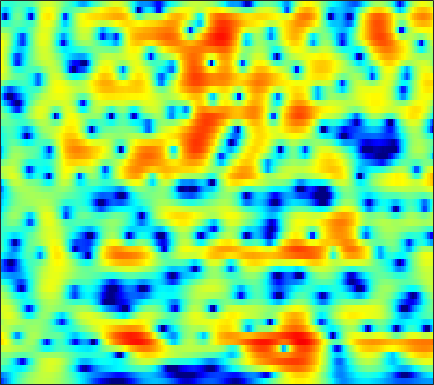

The file beside this chart, header and first rows:
-11.813, -10.624, -8.9716, -7.398, -6.3203, -5.0189, -3.8674, -3.0946, -2.1772, -1.371, -0.66936, -0.20485, 0.34017, 0.80062, 1.0938, 1.423, 1.6821, 1.8313, 1.9758, 2.0551, 2.0732, 2.0497, 1.9689, 1.8327
-8.868, -8.451, -7.665, -6.731, -6, -5.037, -4.12, -3.474, -2.674, -1.934, -1.254, -0.7812, -0.1986, 0.3293, 0.689, 1.117, 1.483, 1.714, 1.964, 2.144, 2.25, 2.28, 2.252, 2.144
-2.674, -2.872, -3.157, -3.474, -3.733, -4.099, -4.469, -4.713, -4.914, -4.873, -4.498, -4.002, -3.13, -2.129, -1.367, -0.3945, 0.4762, 1.049, 1.696, 2.207, 2.582, 2.773, 2.906, 2.908
-0.495, -0.7526, -1.238, -1.918, -2.592, -3.771, -5.377, -6.953, -9.733, -13.14, -13.96, -11.48, -7.838, -5.003, -3.346, -1.592, -0.2311, 0.5846, 1.451, 2.108, 2.585, 2.837, 3.047, 3.12
-0.1154, 0.1107, 0.2308, 0.1819, 0.04857, -0.2328, -0.5808, -0.8621, -1.191, -1.42, -1.491, -1.425, -1.212, -0.8959, -0.625, -0.2682, 0.05553, 0.2629, 0.48, 0.6393, 0.7512, 0.8102, 0.8602, 0.88
2.319, 2.475, 2.518, 2.426, 2.287, 2.034, 1.757, 1.554, 1.315, 1.109, 0.9385, 0.8295, 0.6682, 0.4558, 0.2277, -0.205, -0.795, -1.342, -2.193, -3.096, -3.859, -4.182, -4.168, -3.708
5.53, 5.07, 4.266, 3.24, 2.33, 0.9844, -0.3329, -1.071, -1.414, -1.02, -0.2738, 0.2848, 0.8386, 1.096, 1.06, 0.6439, -0.2075, -1.204, -3.151, -6.045, -10.28, -13.34, -11.14, -7.17
4.849, 4.242, 3.154, 1.665, 0.2057, -2.31, -5.617, -8.111, -8.389, -5.476, -2.796, -1.322, 0.05277, 0.9054, 1.269, 1.448, 1.321, 1.055, 0.5683, 0.03133, -0.4523, -0.7144, -0.928, -0.988
2.181, 2.13, 1.919, 1.558, 1.224, 0.7447, 0.301, 0.05502, -0.1013, -0.05525, 0.128, 0.3147, 0.5623, 0.7623, 0.8582, 0.912, 0.8656, 0.7601, 0.5297, 0.2029, -0.1856, -0.5212, -1.007, -1.562
1.052, 1.613, 2.11, 2.35, 2.393, 2.298, 2.079, 1.866, 1.554, 1.224, 0.9157, 0.7159, 0.5359, 0.4383, 0.4124, 0.4449, 0.4885, 0.5053, 0.4531, 0.2448, -0.1495, -0.595, -1.409, -2.568
2.307, 2.826, 3.26, 3.401, 3.329, 3.01, 2.465, 1.891, 0.9091, -0.3158, -1.749, -2.868, -4.078, -4.439, -4.033, -2.932, -1.719, -0.9164, -0.08723, 0.4191, 0.5966, 0.5107, 0.1122, -0.6138
3.011, 3.104, 3.068, 2.84, 2.539, 1.954, 1.13, 0.319, -1.056, -2.869, -5.303, -7.757, -11.93, -13.72, -10.89, -6.924, -4.106, -2.57, -1.069, -0.02446, 0.6587, 0.9616, 1.132, 1.084
2.417, 2.235, 1.88, 1.412, 0.9873, 0.3245, -0.435, -1.04, -1.871, -2.677, -3.385, -3.798, -4.064, -3.92, -3.555, -2.797, -1.875, -1.162, -0.2893, 0.4439, 0.9943, 1.296, 1.531, 1.591
1.743, 1.349, 0.7085, -0.05862, -0.7193, -1.695, -2.71, -3.438, -4.264, -4.773, -4.832, -4.575, -3.948, -3.091, -2.371, -1.388, -0.4459, 0.2119, 1.003, 1.661, 2.154, 2.411, 2.6, 2.599
0.3108, -0.2127, -1.06, -2.135, -3.116, -4.718, -6.815, -8.869, -12.54, -16.58, -14.89, -11.44, -7.739, -5.025, -3.407, -1.631, -0.1851, 0.7099, 1.7, 2.48, 3.06, 3.364, 3.596, 3.627
-2.737, -3.179, -3.879, -4.713, -5.441, -6.58, -7.934, -9.042, -10.46, -11.23, -10.54, -9.182, -7.019, -4.92, -3.505, -1.869, -0.4838, 0.4105, 1.416, 2.221, 2.848, 3.202, 3.52, 3.666
-6.534, -6.834, -7.318, -7.78, -8.096, -8.383, -8.449, -8.348, -8.036, -7.454, -6.638, -5.882, -4.772, -3.597, -2.717, -1.585, -0.5505, 0.1594, 1.015, 1.754, 2.367, 2.748, 3.144, 3.406
-9.78, -10.38, -11.58, -12.94, -13.71, -13.65, -12.31, -10.98, -9.22, -7.61, -6.171, -5.212, -4.051, -3.024, -2.327, -1.468, -0.6669, -0.1065, 0.607, 1.3, 1.947, 2.395, 2.921, 3.346
-9.183, -10.29, -12.56, -16.33, -20.34, -20.83, -15.13, -12.09, -9.1, -6.903, -5.252, -4.281, -3.28, -2.552, -2.168, -1.836, -1.584, -1.356, -0.8837, -0.1569, 0.801, 1.575, 2.556, 3.376
-4.351, -4.992, -6.024, -7.015, -7.596, -7.834, -7.398, -6.8, -5.675, -4.457, -3.357, -2.66, -2.039, -1.87, -2.087, -2.978, -4.801, -6.809, -9.207, -6.94, -2.908, -0.4732, 1.918, 3.538
-1.8, -2.59, -3.862, -5.395, -6.646, -8.345, -9.448, -9.213, -7.614, -5.611, -3.828, -2.782, -1.785, -1.315, -1.308, -1.767, -2.809, -3.78, -4.482, -3.372, -1.01, 0.737, 2.606, 3.915
-2.225, -2.991, -4.343, -6.237, -8.185, -11.93, -16.58, -16.38, -11.37, -7.668, -5.073, -3.677, -2.306, -1.317, -0.7994, -0.2841, 0.1232, 0.3955, 0.8513, 1.44, 2.131, 2.656, 3.279, 3.712
-2.71, -2.938, -3.438, -4.091, -4.648, -5.26, -5.653, -5.638, -5.21, -4.532, -3.732, -3.112, -2.347, -1.628, -1.103, -0.4423, 0.2231, 0.7218, 1.347, 1.938, 2.45, 2.755, 3.051, 3.168
-2.735, -2.468, -2.242, -2.151, -2.135, -2.203, -2.322, -2.424, -2.614, -2.815, -3.066, -3.24, -3.321, -3.146, -2.766, -1.936, -0.9208, -0.1188, 0.8871, 1.725, 2.372, 2.722, 2.987, 3.041
-2.674, -1.924, -1.104, -0.5163, -0.2243, -0.0758, -0.142, -0.3802, -0.977, -1.948, -3.443, -5.047, -7.965, -10.9, -10.31, -6.492, -3.12, -1.228, 0.6948, 2.029, 2.91, 3.319, 3.541, 3.452
-3.861, -2.592, -1.224, -0.2225, 0.3149, 0.7749, 0.9283, 0.8288, 0.4197, -0.3982, -1.626, -2.89, -4.851, -6.275, -5.952, -3.853, -1.496, 0.01882, 1.562, 2.665, 3.336, 3.582, 3.576, 3.179
-5.84, -4.448, -2.923, -1.725, -1.013, -0.268, 0.2121, 0.4329, 0.5302, 0.4515, 0.2435, 0.06202, -0.1368, -0.1578, -0.01983, 0.3931, 0.954, 1.399, 1.943, 2.338, 2.545, 2.545, 2.332, 1.824
-6.58, -5.504, -4.175, -2.981, -2.193, -1.311, -0.6018, -0.1821, 0.2312, 0.5262, 0.7067, 0.813, 0.9202, 1.026, 1.123, 1.255, 1.413, 1.52, 1.645, 1.698, 1.665, 1.575, 1.348, 0.9997
-7.404, -6.331, -4.912, -3.539, -2.612, -1.575, -0.7251, -0.2187, 0.3052, 0.6834, 0.9396, 1.066, 1.176, 1.23, 1.258, 1.251, 1.229, 1.197, 1.121, 1.032, 0.9244, 0.8397, 0.7017, 0.5635
-10.03, -7.65, -5.082, -3.101, -1.932, -0.7347, 0.1415, 0.6062, 1.037, 1.254, 1.342, 1.326, 1.252, 1.135, 1.024, 0.8804, 0.6825, 0.5134, 0.2439, -0.02724, -0.2689, -0.3919, -0.429, -0.3135
-6.435, -4.331, -2.036, -0.3613, 0.5686, 1.465, 1.981, 2.151, 2.113, 1.823, 1.337, 0.9303, 0.3973, -0.003749, -0.2161, -0.4002, -0.6149, -0.8823, -1.429, -2.3, -3.378, -4.12, -4.401, -3.556
0.6705, 1.2, 1.949, 2.583, 2.936, 3.18, 3.087, 2.779, 1.974, 0.7077, -1.143, -2.857, -5.279, -6.504, -5.99, -4.664, -3.593, -3.278, -3.579, -4.92, -7.726, -11.68, -21.79, -10.74
1.667, 1.906, 2.242, 2.529, 2.649, 2.604, 2.27, 1.778, 0.725, -0.8845, -3.269, -5.763, -10.23, -12.94, -10.77, -7.39, -5.366, -4.517, -4.074, -4.109, -4.419, -4.598, -4.369, -3.383
-0.9255, -0.3953, 0.2959, 0.8991, 1.214, 1.422, 1.385, 1.163, 0.6388, -0.1746, -1.144, -1.935, -2.856, -3.443, -3.607, -3.556, -3.433, -3.368, -3.398, -3.495, -3.596, -3.568, -3.228, -2.453
-6.095, -4.125, -2.11, -0.6921, 0.07005, 0.7522, 1.093, 1.175, 1.075, 0.8083, 0.4242, 0.1033, -0.3284, -0.7425, -1.01, -1.415, -1.861, -2.31, -3.082, -4.216, -5.661, -6.827, -7.736, -6.682
-6.942, -4.966, -2.859, -1.398, -0.6068, 0.1038, 0.4506, 0.5341, 0.4417, 0.2159, -0.1021, -0.3337, -0.608, -0.8255, -0.9684, -1.179, -1.494, -1.889, -2.73, -4.126, -6.356, -8.916, -12.93, -10.52
-4.333, -3.57, -2.599, -1.815, -1.414, -1.155, -1.211, -1.476, -2.079, -2.927, -3.84, -4.405, -4.729, -4.433, -3.963, -3.192, -2.568, -2.233, -2.032, -2.013, -2.146, -2.187, -1.938, -1.217
-4.165, -3.38, -2.624, -2.13, -1.973, -2.084, -2.56, -3.213, -4.585, -6.731, -10.16, -14.26, -19.44, -12.86, -9.051, -5.815, -3.678, -2.541, -1.421, -0.632, -0.0309, 0.3698, 0.8713, 1.451
-3.479, -2.724, -2.075, -1.776, -1.741, -1.928, -2.414, -2.965, -3.965, -5.337, -6.906, -8.011, -8.46, -7.237, -5.798, -3.816, -2.177, -1.201, -0.1888, 0.5092, 1, 1.25, 1.497, 1.728
-1.182, -0.9923, -0.8906, -0.9817, -1.13, -1.402, -1.759, -2.042, -2.363, -2.635, -2.682, -2.593, -2.221, -1.582, -1.009, -0.1643, 0.614, 1.106, 1.569, 1.772, 1.675, 1.41, 0.8311, 0.06461
0.495, 0.1037, -0.4977, -1.184, -1.747, -2.508, -3.112, -3.408, -3.416, -2.954, -2.19, -1.463, -0.4513, 0.5298, 1.248, 2.043, 2.683, 3.03, 3.218, 3.095, 2.549, 1.789, 0.1534, -2.627
-0.8094, -1.656, -2.977, -4.487, -5.809, -7.854, -10.31, -12.03, -12.34, -9.607, -6.479, -4.442, -2.224, -0.4489, 0.6232, 1.778, 2.625, 3.052, 3.389, 3.411, 3.125, 2.673, 1.753, 0.5203
-4.214, -5.593, -7.639, -9.799, -11.28, -13.23, -15.53, -17.43, -17.54, -13.37, -9.331, -6.904, -4.323, -2.357, -1.183, 0.09381, 1.056, 1.613, 2.184, 2.545, 2.729, 2.77, 2.721, 2.612
-6.364, -8.638, -12.84, -19.09, -22.57, -18.29, -14.6, -12.74, -10.71, -8.812, -7.006, -5.726, -4.194, -2.911, -2.083, -1.183, -0.4076, 0.1361, 0.7761, 1.387, 1.933, 2.307, 2.74, 3.095
-3.909, -5.465, -7.894, -10.22, -11, -10.46, -8.922, -7.772, -6.448, -5.313, -4.356, -3.798, -3.24, -2.871, -2.738, -2.631, -2.465, -2.207, -1.562, -0.6098, 0.4929, 1.299, 2.256, 3.025
0.5705, -0.1491, -1.114, -1.927, -2.381, -2.708, -2.749, -2.646, -2.447, -2.257, -2.166, -2.213, -2.529, -3.242, -4.131, -5.867, -8.325, -9.924, -8.679, -5.188, -2.152, -0.3888, 1.366, 2.596
3.23, 2.679, 1.882, 1.081, 0.5016, -0.1516, -0.6889, -0.9872, -1.242, -1.428, -1.623, -1.817, -2.251, -3.038, -3.94, -5.742, -8.231, -9.825, -8.658, -5.248, -2.294, -0.627, 1.018, 2.097
4.146, 3.444, 2.348, 1.094, 0.1053, -1.234, -2.408, -3.066, -3.496, -3.415, -3.03, -2.701, -2.324, -2.092, -2.015, -2.033, -1.986, -1.806, -1.269, -0.4661, 0.4434, 1.066, 1.732, 2.11
4.382, 3.431, 1.871, -0.08549, -1.877, -4.876, -8.694, -11.8, -12.51, -9.213, -6.309, -4.685, -3.037, -1.801, -1.07, -0.274, 0.3923, 0.8425, 1.367, 1.822, 2.175, 2.366, 2.467, 2.344
4.311, 3.292, 1.67, -0.3431, -2.159, -5.028, -8.413, -10.76, -11.38, -9.248, -6.82, -5.238, -3.443, -1.957, -1.004, 0.1113, 1.011, 1.558, 2.114, 2.484, 2.658, 2.652, 2.442, 2.018
4.356, 3.5, 2.16, 0.6097, -0.651, -2.444, -4.139, -5.234, -6.222, -6.524, -6.001, -5.219, -3.858, -2.356, -1.238, 0.06642, 1.137, 1.77, 2.394, 2.739, 2.803, 2.647, 2.18, 1.426
4.38, 3.764, 2.74, 1.489, 0.3823, -1.31, -3.345, -5.125, -7.954, -10.98, -11.67, -9.583, -6.168, -3.311, -1.609, 0.1886, 1.555, 2.327, 3.031, 3.384, 3.377, 3.136, 2.485, 1.393
2.971, 2.651, 2.027, 1.161, 0.3268, -1.036, -2.804, -4.45, -7.277, -10.47, -11.25, -9.168, -5.818, -3.073, -1.462, 0.2808, 1.627, 2.392, 3.118, 3.508, 3.55, 3.355, 2.756, 1.74
0.2538, 0.1655, -0.07524, -0.4087, -0.7081, -1.242, -1.865, -2.395, -3.09, -3.604, -3.741, -3.511, -2.839, -1.904, -1.102, -0.01231, 1.035, 1.741, 2.522, 3.039, 3.261, 3.201, 2.811, 2.091
-2.428, -2.883, -3.138, -2.842, -2.398, -1.805, -1.408, -1.289, -1.313, -1.549, -1.956, -2.302, -2.696, -2.794, -2.466, -1.425, -0.00359, 1.103, 2.368, 3.306, 3.851, 3.989, 3.82, 3.251
-6.935, -11.62, -16.09, -8.898, -5.584, -2.861, -1.356, -0.7407, -0.4971, -0.8511, -1.847, -3.178, -6.136, -11.45, -14.48, -7.591, -2.538, -0.03532, 2.303, 3.838, 4.744, 5.087, 5.124, 4.686
-4.549, -5.877, -6.58, -5.648, -4.495, -3.059, -2.022, -1.528, -1.274, -1.46, -2.088, -2.858, -4.196, -5.401, -5.47, -3.939, -1.675, -0.08906, 1.649, 2.9, 3.716, 4.055, 4.168, 3.914
-2.257, -2.676, -3.03, -3.12, -3.023, -2.783, -2.483, -2.284, -2.059, -1.92, -1.871, -1.85, -1.793, -1.601, -1.297, -0.6852, 0.1089, 0.7396, 1.518, 2.154, 2.599, 2.784, 2.834, 2.671
